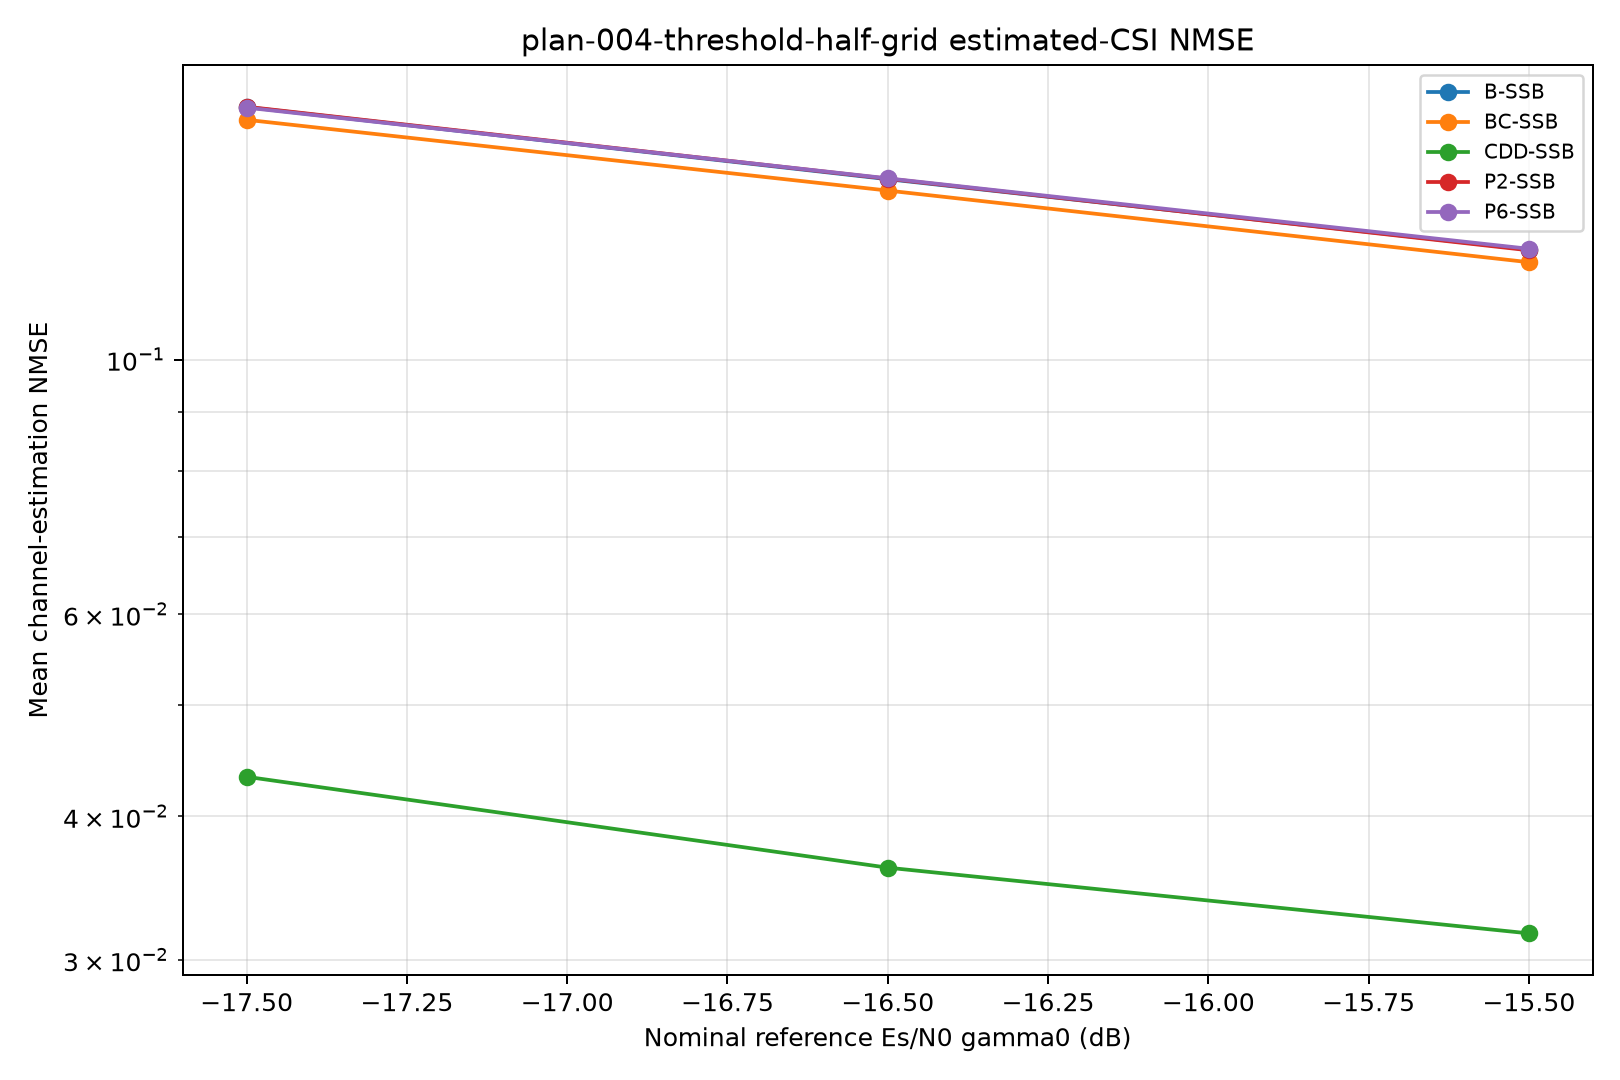

The data file committed next to this chart (first rows):
snr_db, curve_id, scheme, covariance, blocks, mean_nmse
-17.5, B-SSB, baseline, ssb_pdp, 1000, 0.1659
-17.5, P2-SSB, pol_cycling_prg2, ssb_pdp, 1000, 0.1661
-17.5, P6-SSB, pol_cycling_prg6, ssb_pdp, 1000, 0.1657
-17.5, BC-SSB, beam_cycling, ssb_pdp, 1000, 0.1618
-17.5, CDD-SSB, beam_cdd, cdd_ssb_pdp, 1000, 0.04331
-16.5, B-SSB, baseline, ssb_pdp, 1000, 0.1436
-16.5, P2-SSB, pol_cycling_prg2, ssb_pdp, 1000, 0.1437
-16.5, P6-SSB, pol_cycling_prg6, ssb_pdp, 1000, 0.1438
-16.5, BC-SSB, beam_cycling, ssb_pdp, 1000, 0.1404
-16.5, CDD-SSB, beam_cdd, cdd_ssb_pdp, 1000, 0.0361
-15.5, B-SSB, baseline, ssb_pdp, 1000, 0.1247
-15.5, P2-SSB, pol_cycling_prg2, ssb_pdp, 1000, 0.1245
-15.5, P6-SSB, pol_cycling_prg6, ssb_pdp, 1000, 0.1249
-15.5, BC-SSB, beam_cycling, ssb_pdp, 1000, 0.1216
-15.5, CDD-SSB, beam_cdd, cdd_ssb_pdp, 1000, 0.03164
